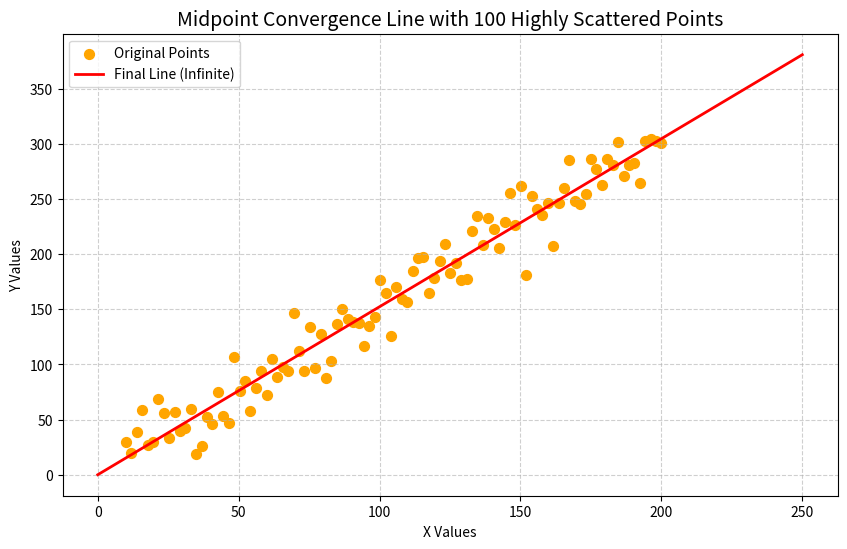

Write Python code to recreate this figure.
import numpy as np
import matplotlib.pyplot as plt

# Set seed for reproducibility
np.random.seed(42)

# Generate 100 points along a base line y = 1.5*x + 5
x = np.linspace(10, 200, 100)  # elongated X range

# Increase noise to scatter the points more
y = 1.5 * x + 5 + np.random.normal(0, 20, size=100)  # higher std dev for more scatter

points = np.column_stack((x, y))
original_points = points.copy()

# Iterative midpoint process to get final point
points_mid = points.copy()
while len(points_mid) > 1:
    midpoints = []
    for i in range(len(points_mid) - 1):
        mid_x = (points_mid[i][0] + points_mid[i + 1][0]) / 2
        mid_y = (points_mid[i][1] + points_mid[i + 1][1]) / 2
        midpoints.append([mid_x, mid_y])
    points_mid = np.array(midpoints)

final_point = points_mid[0]

# Compute slope of the final line
slope = final_point[1] / final_point[0]

# Predicted y values on the midpoint line for each original x
y_pred = slope * original_points[:, 0]

# Compute residuals and average error
residuals = original_points[:, 1] - y_pred
average_error = np.mean(residuals)

print(f"Average Error (Actual - Predicted): {average_error:.3f}")
print(f"Residual Range: {np.min(residuals):.3f} to {np.max(residuals):.3f}")

# Plot
plt.figure(figsize=(10,6))
plt.scatter(original_points[:,0], original_points[:,1], color='orange', s=50, label='Original Points')
x_line = np.linspace(0, 250, 500)
plt.plot(x_line, slope*x_line, color='red', linewidth=2, label='Final Line (Infinite)')
plt.title("Midpoint Convergence Line with 100 Highly Scattered Points", fontsize=14)
plt.xlabel("X Values")
plt.ylabel("Y Values")
plt.grid(True, linestyle='--', alpha=0.6)
plt.legend()
plt.show()
